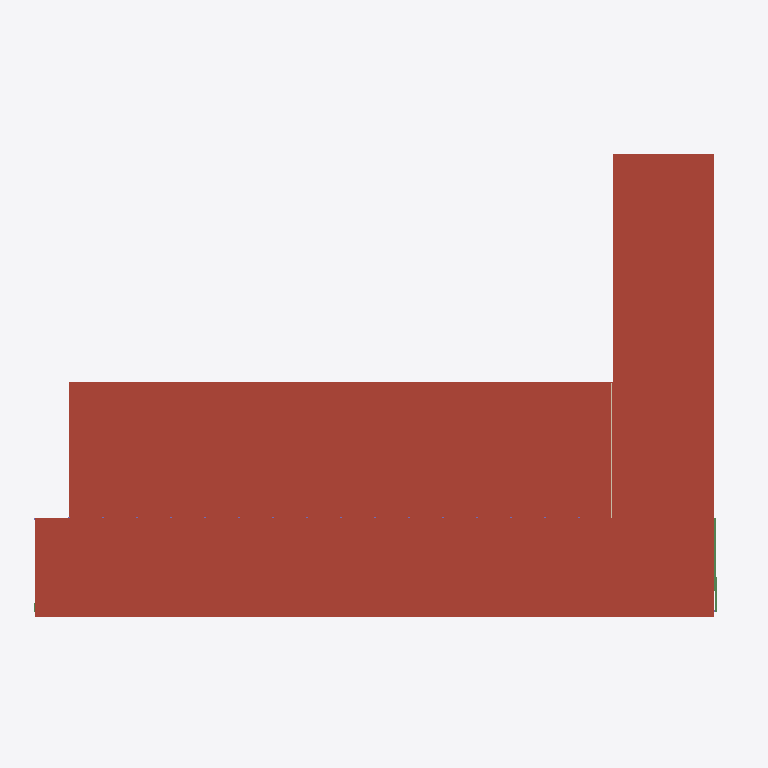
Plan cut of the same IFC building model at storey 'Auditorium' (level 10.50 m, cut at 11.90 m), seen from above with north up, elements coloured by IFC class: 2 roofs (red-brown), 1 beam (green), 1 wall (beige). Cut surfaces are drawn darker.
Extent 67.0 m × 44.0 m × 12.2 m (x, y, z). Storeys (5): P1 at 0.00 m; P2 at 4.00 m; P3 at 7.50 m; Auditorium at 10.50 m; Roof at 11.50 m. Elements (542): 274 IfcColumn, 148 IfcBeam, 85 IfcSlab, 30 IfcWallStandardCase, 4 IfcRoof, 1 IfcWall.

HEADER;
FILE_DESCRIPTION(('ViewDefinition [CoordinationView_V2.0]','RevitIdentifiers [ContentGUID: 6dcc5eaa-7312-482b-bc25-7413a42eb957, VersionGUID: d1b8f329-91d2-49a3-b1bb-44fbf4483919, NumberOfSaves: 84]','CoordinateReference [CoordinateBase: Shared Coordinates]'),'2;1');
FILE_NAME('Proposal.ifc','2026-03-19T14:04:57+01:00',(''),(''),'ODA SDAI 25.12','Autodesk - Revit 26.4.0.32 (ENU) - 26.4.0.32','');
FILE_SCHEMA(('IFC2X3'));
ENDSEC;
DATA;
#18=IFCPROJECT('1jp5wgSn98AxmbT1DRqKQd',#6,'0001',$,$,'Project Name','Project Status',(#13),#12446);
#44=IFCSITE('1jp5wgSn98AxmbT1DRqKQb',#6,'Default',$,$,#43,$,$,.ELEMENT.,(42,21,31,181945),(-71,-3,-24,-263305),0.0,$,$);
#22=IFCBUILDING('1jp5wgSn98AxmbT1DRqKQc',#6,'',$,$,#21,$,'',.ELEMENT.,$,$,#19);
#25=IFCBUILDINGSTOREY('3Aw$FV5MbAufEo59pkoNgA',#6,'P1',$,$,#24,$,'P1',.ELEMENT.,0.0);
#29=IFCBUILDINGSTOREY('3kSL0VGKv3gxJCujeqtuJj',#6,'P2',$,$,#28,$,'P2',.ELEMENT.,4000.0000000000005);
#33=IFCBUILDINGSTOREY('3Jcm064Vn2iOWhSW$AdvQ5',#6,'P3',$,$,#32,$,'P3',.ELEMENT.,7500.000000000001);
#37=IFCBUILDINGSTOREY('0D$ytGqYXFjuMNotWCwx7r',#6,'Auditorium',$,$,#36,$,'Auditorium',.ELEMENT.,10500.0);
#41=IFCBUILDINGSTOREY('0LIBF5WAf0aut2ABf1cY8c',#6,'Roof',$,$,#40,$,'Roof',.ELEMENT.,11500.0);
#10074=IFCROOF('0g5ewGsoP03e4azADNVM$j',#6,'Basic Roof:Timber - 100mm:392840',$,$,#10050,$,'392840',.NOTDEFINED.);
#9623=IFCROOF('0juuILpVP6_QYAGELVehgI',#6,'Basic Roof:Concrete - 150mm:370615',$,$,#9604,$,'370615',.NOTDEFINED.);
#8905=IFCBEAM('2l3F4AxOj5f8zsx98ExTAE',#6,'Beam_Timber:Beam 200x800:353643',$,$,#8892,#8904,'353643');
#9525=IFCWALLSTANDARDCASE('0juuILpVP6_QYAGELVehYe',#6,'Basic Wall:Generic - 120mm:370061',$,$,#9513,#9517,'370061');
ENDSEC;
